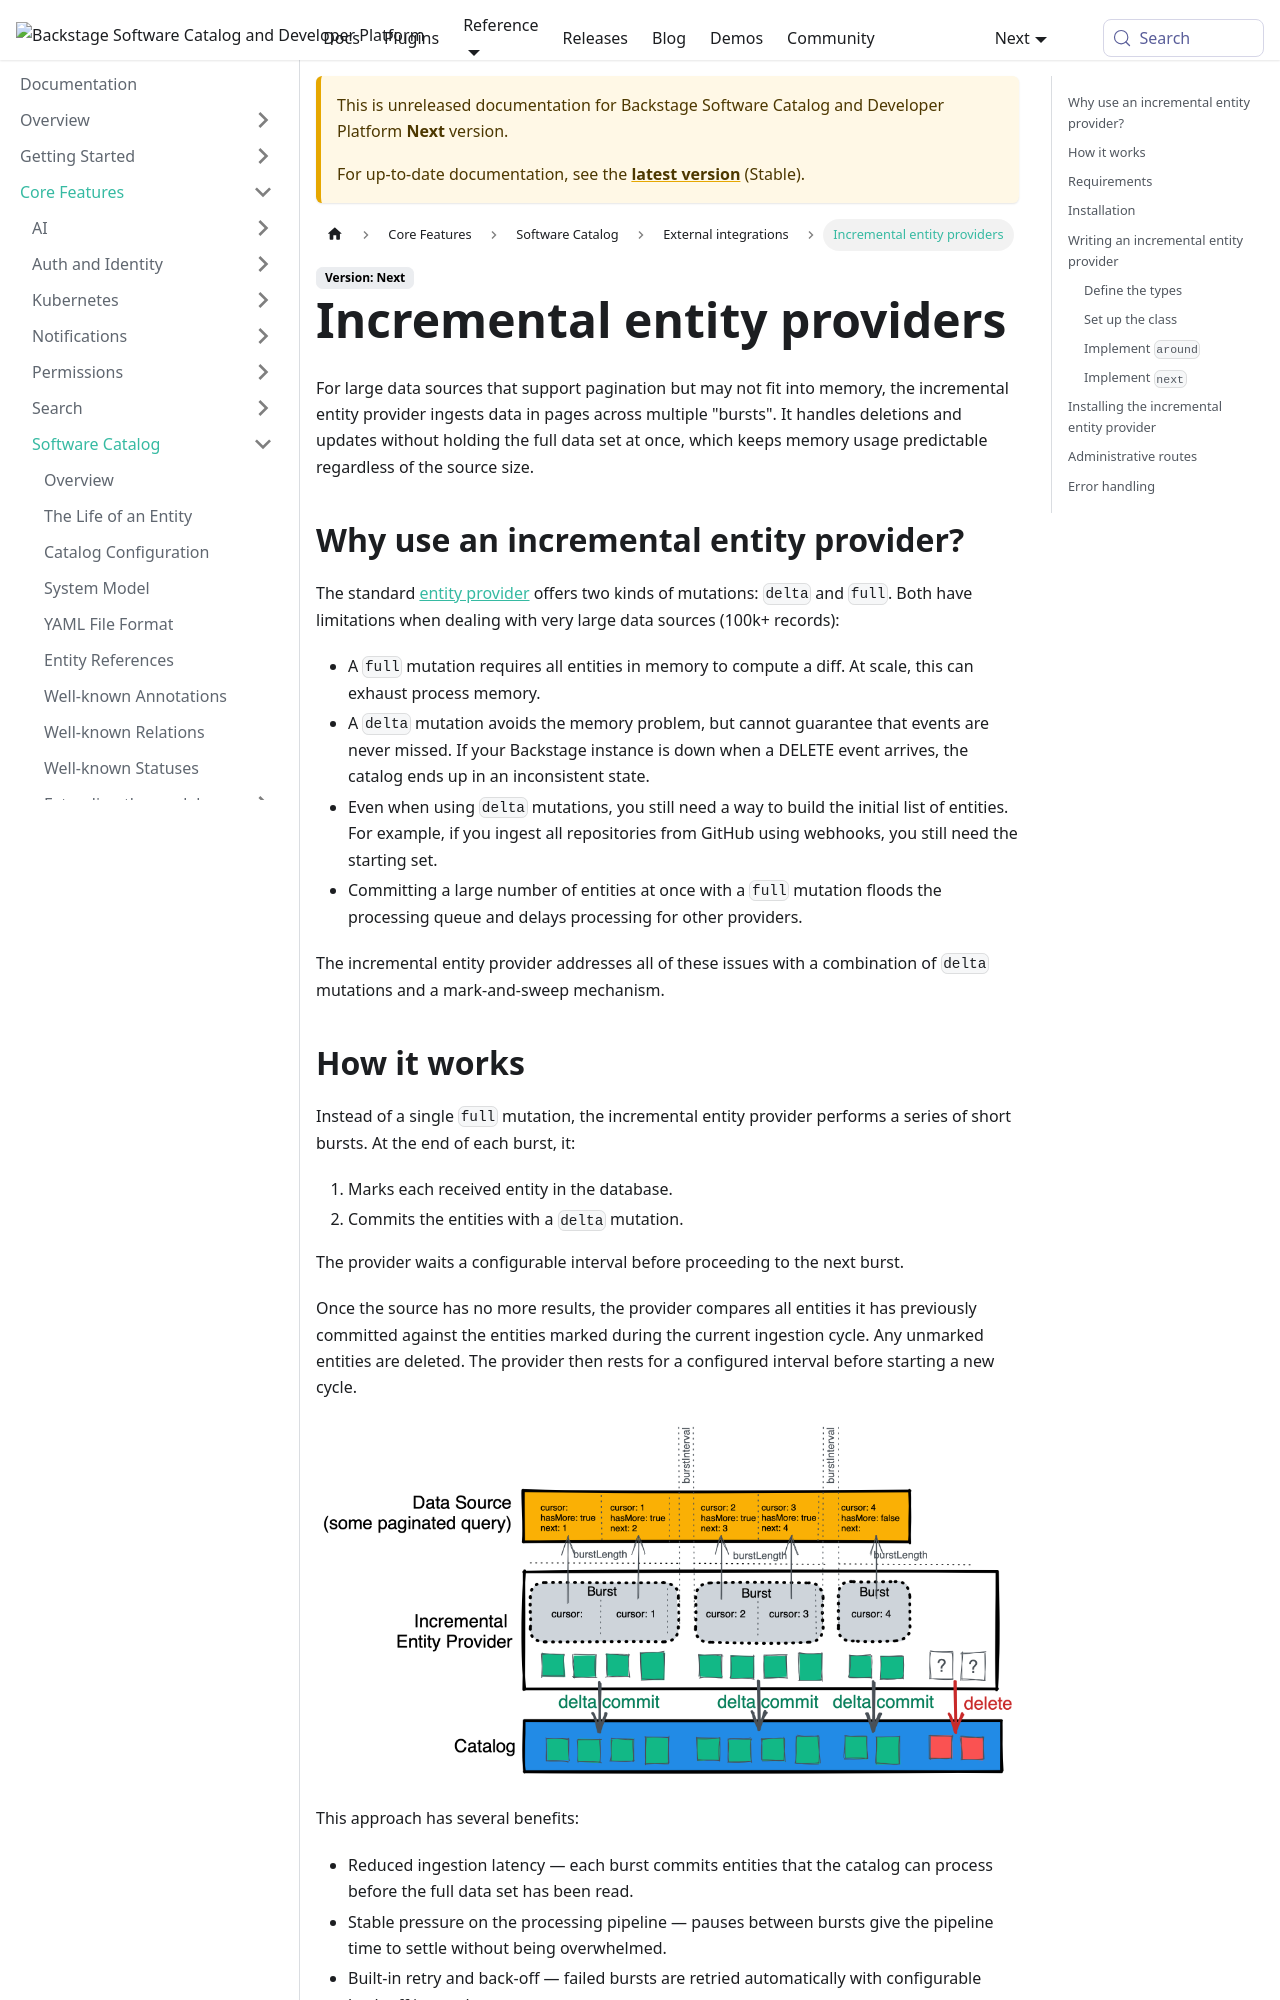

repository: backstage/backstage · page: docs/next/features/software-catalog/external-integrations/incremental-entity-providers/index.html · generator: mkdocs

---
id: incremental-entity-providers
title: Incremental entity providers
description: How to create incremental entity providers for large paginated data sources
---

For large data sources that support pagination but may not fit into memory,
the incremental entity provider ingests data in pages across multiple
"bursts". It handles deletions and updates without holding the full data set
at once, which keeps memory usage predictable regardless of the source size.

## Why use an incremental entity provider?

The standard [entity provider](entity-providers.md) offers two kinds of
mutations: `delta` and `full`. Both have limitations when dealing with very
large data sources (100k+ records):

- A `full` mutation requires all entities in memory to compute a diff. At
  scale, this can exhaust process memory.
- A `delta` mutation avoids the memory problem, but cannot guarantee that
  events are never missed. If your Backstage instance is down when a DELETE
  event arrives, the catalog ends up in an inconsistent state.
- Even when using `delta` mutations, you still need a way to build the
  initial list of entities. For example, if you ingest all repositories from
  GitHub using webhooks, you still need the starting set.
- Committing a large number of entities at once with a `full` mutation
  floods the processing queue and delays processing for other providers.

The incremental entity provider addresses all of these issues with a
combination of `delta` mutations and a mark-and-sweep mechanism.
